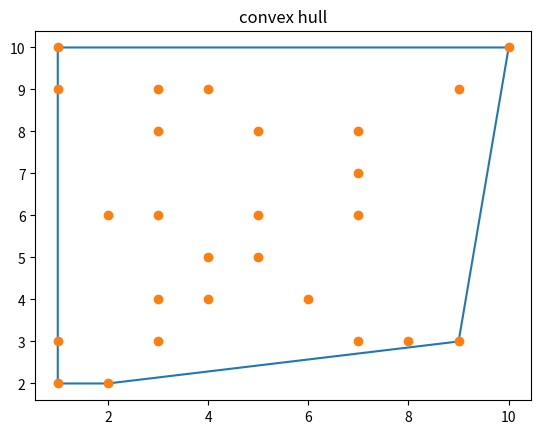

Write Python code to recreate this figure.
import pandas as pd

import numpy as np
import math
from matplotlib import pyplot as plt
x=[1,3,1,7,9,5,3,2,7,5,4,4,5,3,3,1,8,6,7,9,7,10,3,2,1,4]
y=[2,4,3,8,3,6,8,6,3,8,5,4,5,6,9,9,3,4,6,9,7,10,3,2,10,9]

xx=[]
yy=[]
for i in range(len(x)):
    
    if(x[i]!=y[i] or y[i]>=max(y) or y[i]==min(y)):
        xx.append(x[i])
        yy.append(y[i])
tempx=x
tempy=y
x=xx
y=yy

p=min(y)
pp=y.index(p)

q=x[pp]
x.remove(q)
y.remove(p)
x.insert(0,q)
y.insert(0,p)
e=0
distances=[]
for i in range(1,len(x)):
    d=math.sqrt((x[0]-x[i])**2+(y[0]-y[i])**2)
    db=math.sqrt((x[0]-x[i])**2)
    a=np.degrees(np.arccos(db/d))
    distances.append(int(a))


for i in range(len(distances)):
    mi=i
    for j in range(i+1,len(x)-1):
        if(distances[mi]>distances[j]):
            mi=j
    if(mi!=i):
        temp=x[mi+1]
        x[mi+1]=x[i+1]
        x[i+1]=temp
        temp=y[mi+1]
        y[mi+1]=y[i+1]
        y[i+1]=temp
        temp=distances[mi]
        distances[mi]=distances[i]
        distances[i]=temp
    
stackx=[]
stacky=[]
stackx.append(x[e])
stacky.append(y[e])
stackx.append(x[e+1])
stacky.append(y[e+1])
stackx.append(x[e+2])
stacky.append(y[e+2])
try:
    anglep=((stacky[e+1]-stacky[e])*(stackx[e+2]-stackx[e+1]))-((stacky[e+2]-stacky[e+1])*(stackx[e+1]-stackx[e]))
except ZeroDivisionError:
    anglep=0

if(anglep>=0):
    del stackx[e+1]
    del stacky[e+1]
if(anglep<0):
    e=e+1

for i in range(len(stackx),len(x)):
        stackx.append(x[i])
        stacky.append(y[i])
       
        w=0
        wq=0
       
       
        try:
            angle=((stacky[e+1]-stacky[e])*(stackx[e+2]-stackx[e+1]))-((stacky[e+2]-stacky[e+1])*(stackx[e+1]-stackx[e]))
        except ZeroDivisionError:
            angle=0
        
        
        if(angle>=0):
            del stackx[e+1]
            del stacky[e+1]
            try:
                anglep=((stacky[e]-stacky[e-1])*(stackx[e+1]-stackx[e]))-((stacky[e+1]-stacky[e])*(stackx[e]-stackx[e-1]))
            except ZeroDivisionError:
                anglep=0
            if(anglep>=0):
                del stackx[e]
                del stacky[e]
                e=e-1
           

            
            
        if(angle<0):
            e=e+1
        
       

stackx.append(stackx[0])
stacky.append(stacky[0])
kpk=len(stackx)
stax=[]
stay=[]

        
        


plt.title("convex hull") 
plt.plot(stackx,stacky)
plt.plot(tempx,tempy,'o')
plt.show()
    
print(stackx,stacky,sep=' ')
